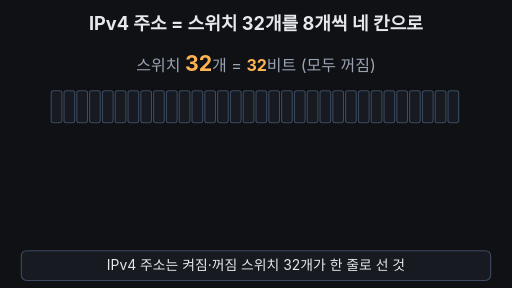
t = 0.00 s
t = 1.67 s: frame unchanged from t = 0.00 s, image omitted
t = 3.33 s: frame unchanged from t = 0.00 s, image omitted
t = 5.00 s: frame unchanged from t = 0.00 s, image omitted
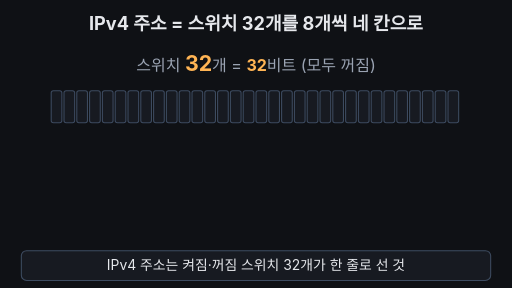
t = 6.67 s
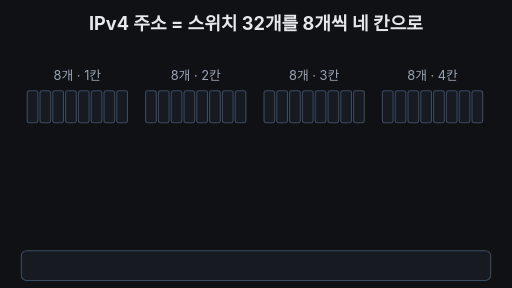
t = 8.33 s

The animated SVG that drew these frames (rendered in a browser with its animation timeline set to each time). Animation: 46 SMIL elements (animate=41,animateTransform=5); frames cover the first 8.33 s, repeats indefinitely.

<svg xmlns="http://www.w3.org/2000/svg" viewBox="0 0 960 540" width="960" height="540" font-family="-apple-system,'Apple SD Gothic Neo','Segoe UI',sans-serif">
<rect width="960" height="540" fill="#0f1115"/>
<text x="480" y="56" text-anchor="middle" font-size="34" font-weight="700" fill="#e6e8ec">IPv4 주소 = 스위치 32개를 8개씩 네 칸으로</text>
<text x="480" y="134" text-anchor="middle" font-size="30" fill="#9aa3b2">스위치 <tspan fill="#ffb454" font-weight="700" font-size="40">32</tspan>개 = <tspan fill="#ffb454" font-weight="700">32</tspan>비트 (모두 꺼짐)<animate attributeName="opacity" values="1;1;0;0;1" keyTimes="0;0.2;0.23;0.97;1" dur="33.333s" repeatCount="indefinite"/></text>
<g><animateTransform attributeName="transform" type="translate" values="0,0;0,0;-45,0;-45,0;0,0" keyTimes="0;0.2;0.25;0.95;1" dur="33.333s" repeatCount="indefinite"/>
<text x="190.0" y="150" text-anchor="middle" font-size="24" fill="#9aa3b2">8개 · 1칸<animate attributeName="opacity" values="0;0;1;1;0;0" keyTimes="0;0.23;0.25;0.95;0.97;1" dur="33.333s" repeatCount="indefinite"/></text>
<rect x="96" y="170" width="20" height="60" rx="4" fill="#171a21" stroke="#3d4b60" stroke-width="2"/>
<rect x="96" y="170" width="20" height="60" rx="4" fill="#7ee7c7" opacity="0"><animate attributeName="opacity" values="0;0;1;1;0;0" keyTimes="0;0.27;0.28;0.95;0.965;1" dur="33.333s" repeatCount="indefinite"/></rect>
<rect x="120" y="170" width="20" height="60" rx="4" fill="#171a21" stroke="#3d4b60" stroke-width="2"/>
<rect x="120" y="170" width="20" height="60" rx="4" fill="#7ee7c7" opacity="0"><animate attributeName="opacity" values="0;0;1;1;0;0" keyTimes="0;0.295;0.305;0.95;0.965;1" dur="33.333s" repeatCount="indefinite"/></rect>
<rect x="144" y="170" width="20" height="60" rx="4" fill="#171a21" stroke="#3d4b60" stroke-width="2"/>
<rect x="144" y="170" width="20" height="60" rx="4" fill="#7ee7c7" opacity="0"><animate attributeName="opacity" values="0;0;1;1;0;0" keyTimes="0;0.32;0.33;0.5;0.515;1" dur="33.333s" repeatCount="indefinite"/></rect>
<rect x="168" y="170" width="20" height="60" rx="4" fill="#171a21" stroke="#3d4b60" stroke-width="2"/>
<rect x="168" y="170" width="20" height="60" rx="4" fill="#7ee7c7" opacity="0"><animate attributeName="opacity" values="0;0;1;1;0;0" keyTimes="0;0.345;0.355;0.5;0.515;1" dur="33.333s" repeatCount="indefinite"/></rect>
<rect x="192" y="170" width="20" height="60" rx="4" fill="#171a21" stroke="#3d4b60" stroke-width="2"/>
<rect x="192" y="170" width="20" height="60" rx="4" fill="#7ee7c7" opacity="0"><animate attributeName="opacity" values="0;0;1;1;0;0" keyTimes="0;0.37;0.38;0.5;0.515;1" dur="33.333s" repeatCount="indefinite"/></rect>
<rect x="216" y="170" width="20" height="60" rx="4" fill="#171a21" stroke="#3d4b60" stroke-width="2"/>
<rect x="216" y="170" width="20" height="60" rx="4" fill="#7ee7c7" opacity="0"><animate attributeName="opacity" values="0;0;1;1;0;0" keyTimes="0;0.395;0.405;0.5;0.515;1" dur="33.333s" repeatCount="indefinite"/></rect>
<rect x="240" y="170" width="20" height="60" rx="4" fill="#171a21" stroke="#3d4b60" stroke-width="2"/>
<rect x="240" y="170" width="20" height="60" rx="4" fill="#7ee7c7" opacity="0"><animate attributeName="opacity" values="0;0;1;1;0;0" keyTimes="0;0.42;0.43;0.5;0.515;1" dur="33.333s" repeatCount="indefinite"/></rect>
<rect x="264" y="170" width="20" height="60" rx="4" fill="#171a21" stroke="#3d4b60" stroke-width="2"/>
<rect x="264" y="170" width="20" height="60" rx="4" fill="#7ee7c7" opacity="0"><animate attributeName="opacity" values="0;0;1;1;0;0" keyTimes="0;0.445;0.455;0.5;0.515;1" dur="33.333s" repeatCount="indefinite"/></rect>
</g>
<g><animateTransform attributeName="transform" type="translate" values="0,0;0,0;-15,0;-15,0;0,0" keyTimes="0;0.2;0.25;0.95;1" dur="33.333s" repeatCount="indefinite"/>
<text x="382.0" y="150" text-anchor="middle" font-size="24" fill="#9aa3b2">8개 · 2칸<animate attributeName="opacity" values="0;0;1;1;0;0" keyTimes="0;0.23;0.25;0.95;0.97;1" dur="33.333s" repeatCount="indefinite"/></text>
<rect x="288" y="170" width="20" height="60" rx="4" fill="#171a21" stroke="#3d4b60" stroke-width="2"/>
<rect x="288" y="170" width="20" height="60" rx="4" fill="#7ee7c7" opacity="0"><animate attributeName="opacity" values="0;0;1;1;0;0" keyTimes="0;0.53;0.54;0.95;0.965;1" dur="33.333s" repeatCount="indefinite"/></rect>
<rect x="312" y="170" width="20" height="60" rx="4" fill="#171a21" stroke="#3d4b60" stroke-width="2"/>
<rect x="336" y="170" width="20" height="60" rx="4" fill="#171a21" stroke="#3d4b60" stroke-width="2"/>
<rect x="336" y="170" width="20" height="60" rx="4" fill="#7ee7c7" opacity="0"><animate attributeName="opacity" values="0;0;1;1;0;0" keyTimes="0;0.53;0.54;0.95;0.965;1" dur="33.333s" repeatCount="indefinite"/></rect>
<rect x="360" y="170" width="20" height="60" rx="4" fill="#171a21" stroke="#3d4b60" stroke-width="2"/>
<rect x="384" y="170" width="20" height="60" rx="4" fill="#171a21" stroke="#3d4b60" stroke-width="2"/>
<rect x="384" y="170" width="20" height="60" rx="4" fill="#7ee7c7" opacity="0"><animate attributeName="opacity" values="0;0;1;1;0;0" keyTimes="0;0.53;0.54;0.95;0.965;1" dur="33.333s" repeatCount="indefinite"/></rect>
<rect x="408" y="170" width="20" height="60" rx="4" fill="#171a21" stroke="#3d4b60" stroke-width="2"/>
<rect x="432" y="170" width="20" height="60" rx="4" fill="#171a21" stroke="#3d4b60" stroke-width="2"/>
<rect x="456" y="170" width="20" height="60" rx="4" fill="#171a21" stroke="#3d4b60" stroke-width="2"/>
</g>
<g><animateTransform attributeName="transform" type="translate" values="0,0;0,0;15,0;15,0;0,0" keyTimes="0;0.2;0.25;0.95;1" dur="33.333s" repeatCount="indefinite"/>
<text x="574.0" y="150" text-anchor="middle" font-size="24" fill="#9aa3b2">8개 · 3칸<animate attributeName="opacity" values="0;0;1;1;0;0" keyTimes="0;0.23;0.25;0.95;0.97;1" dur="33.333s" repeatCount="indefinite"/></text>
<rect x="480" y="170" width="20" height="60" rx="4" fill="#171a21" stroke="#3d4b60" stroke-width="2"/>
<rect x="504" y="170" width="20" height="60" rx="4" fill="#171a21" stroke="#3d4b60" stroke-width="2"/>
<rect x="528" y="170" width="20" height="60" rx="4" fill="#171a21" stroke="#3d4b60" stroke-width="2"/>
<rect x="552" y="170" width="20" height="60" rx="4" fill="#171a21" stroke="#3d4b60" stroke-width="2"/>
<rect x="576" y="170" width="20" height="60" rx="4" fill="#171a21" stroke="#3d4b60" stroke-width="2"/>
<rect x="600" y="170" width="20" height="60" rx="4" fill="#171a21" stroke="#3d4b60" stroke-width="2"/>
<rect x="624" y="170" width="20" height="60" rx="4" fill="#171a21" stroke="#3d4b60" stroke-width="2"/>
<rect x="648" y="170" width="20" height="60" rx="4" fill="#171a21" stroke="#3d4b60" stroke-width="2"/>
</g>
<g><animateTransform attributeName="transform" type="translate" values="0,0;0,0;45,0;45,0;0,0" keyTimes="0;0.2;0.25;0.95;1" dur="33.333s" repeatCount="indefinite"/>
<text x="766.0" y="150" text-anchor="middle" font-size="24" fill="#9aa3b2">8개 · 4칸<animate attributeName="opacity" values="0;0;1;1;0;0" keyTimes="0;0.23;0.25;0.95;0.97;1" dur="33.333s" repeatCount="indefinite"/></text>
<rect x="672" y="170" width="20" height="60" rx="4" fill="#171a21" stroke="#3d4b60" stroke-width="2"/>
<rect x="696" y="170" width="20" height="60" rx="4" fill="#171a21" stroke="#3d4b60" stroke-width="2"/>
<rect x="720" y="170" width="20" height="60" rx="4" fill="#171a21" stroke="#3d4b60" stroke-width="2"/>
<rect x="744" y="170" width="20" height="60" rx="4" fill="#171a21" stroke="#3d4b60" stroke-width="2"/>
<rect x="768" y="170" width="20" height="60" rx="4" fill="#171a21" stroke="#3d4b60" stroke-width="2"/>
<rect x="768" y="170" width="20" height="60" rx="4" fill="#7ee7c7" opacity="0"><animate attributeName="opacity" values="0;0;1;1;0;0" keyTimes="0;0.59;0.6;0.95;0.965;1" dur="33.333s" repeatCount="indefinite"/></rect>
<rect x="792" y="170" width="20" height="60" rx="4" fill="#171a21" stroke="#3d4b60" stroke-width="2"/>
<rect x="816" y="170" width="20" height="60" rx="4" fill="#171a21" stroke="#3d4b60" stroke-width="2"/>
<rect x="816" y="170" width="20" height="60" rx="4" fill="#7ee7c7" opacity="0"><animate attributeName="opacity" values="0;0;1;1;0;0" keyTimes="0;0.59;0.6;0.95;0.965;1" dur="33.333s" repeatCount="indefinite"/></rect>
<rect x="840" y="170" width="20" height="60" rx="4" fill="#171a21" stroke="#3d4b60" stroke-width="2"/>
</g>
<g opacity="0"><animate attributeName="opacity" values="0;1;0" keyTimes="0;0.25;0.27" calcMode="discrete" dur="33.333s" repeatCount="indefinite"/><text x="145" y="292" text-anchor="middle" font-size="40" font-weight="700" fill="#7ee7c7">0</text><text x="145" y="328" text-anchor="middle" font-size="24" fill="#9aa3b2">0000 0000</text></g>
<g opacity="0"><animate attributeName="opacity" values="0;1;0" keyTimes="0;0.27;0.295" calcMode="discrete" dur="33.333s" repeatCount="indefinite"/><text x="145" y="292" text-anchor="middle" font-size="40" font-weight="700" fill="#7ee7c7">128</text><text x="145" y="328" text-anchor="middle" font-size="24" fill="#9aa3b2">1000 0000</text></g>
<g opacity="0"><animate attributeName="opacity" values="0;1;0" keyTimes="0;0.295;0.32" calcMode="discrete" dur="33.333s" repeatCount="indefinite"/><text x="145" y="292" text-anchor="middle" font-size="40" font-weight="700" fill="#7ee7c7">192</text><text x="145" y="328" text-anchor="middle" font-size="24" fill="#9aa3b2">1100 0000</text></g>
<g opacity="0"><animate attributeName="opacity" values="0;1;0" keyTimes="0;0.32;0.345" calcMode="discrete" dur="33.333s" repeatCount="indefinite"/><text x="145" y="292" text-anchor="middle" font-size="40" font-weight="700" fill="#7ee7c7">224</text><text x="145" y="328" text-anchor="middle" font-size="24" fill="#9aa3b2">1110 0000</text></g>
<g opacity="0"><animate attributeName="opacity" values="0;1;0" keyTimes="0;0.345;0.37" calcMode="discrete" dur="33.333s" repeatCount="indefinite"/><text x="145" y="292" text-anchor="middle" font-size="40" font-weight="700" fill="#7ee7c7">240</text><text x="145" y="328" text-anchor="middle" font-size="24" fill="#9aa3b2">1111 0000</text></g>
<g opacity="0"><animate attributeName="opacity" values="0;1;0" keyTimes="0;0.37;0.395" calcMode="discrete" dur="33.333s" repeatCount="indefinite"/><text x="145" y="292" text-anchor="middle" font-size="40" font-weight="700" fill="#7ee7c7">248</text><text x="145" y="328" text-anchor="middle" font-size="24" fill="#9aa3b2">1111 1000</text></g>
<g opacity="0"><animate attributeName="opacity" values="0;1;0" keyTimes="0;0.395;0.42" calcMode="discrete" dur="33.333s" repeatCount="indefinite"/><text x="145" y="292" text-anchor="middle" font-size="40" font-weight="700" fill="#7ee7c7">252</text><text x="145" y="328" text-anchor="middle" font-size="24" fill="#9aa3b2">1111 1100</text></g>
<g opacity="0"><animate attributeName="opacity" values="0;1;0" keyTimes="0;0.42;0.445" calcMode="discrete" dur="33.333s" repeatCount="indefinite"/><text x="145" y="292" text-anchor="middle" font-size="40" font-weight="700" fill="#7ee7c7">254</text><text x="145" y="328" text-anchor="middle" font-size="24" fill="#9aa3b2">1111 1110</text></g>
<g opacity="0"><animate attributeName="opacity" values="0;1;0" keyTimes="0;0.445;0.5" calcMode="discrete" dur="33.333s" repeatCount="indefinite"/><text x="145" y="292" text-anchor="middle" font-size="40" font-weight="700" fill="#7ee7c7">255</text><text x="145" y="328" text-anchor="middle" font-size="24" fill="#9aa3b2">1111 1111</text></g>
<text x="275" y="292" font-size="26" font-weight="700" fill="#ffb454" opacity="0">← 최대!<animate attributeName="opacity" values="0;1;0" keyTimes="0;0.445;0.5" calcMode="discrete" dur="33.333s" repeatCount="indefinite"/></text>
<g opacity="0"><animate attributeName="opacity" values="0;1;0" keyTimes="0;0.5;0.96" calcMode="discrete" dur="33.333s" repeatCount="indefinite"/><text x="145" y="292" text-anchor="middle" font-size="40" font-weight="700" fill="#7ee7c7">192</text><text x="145" y="328" text-anchor="middle" font-size="24" fill="#9aa3b2">1100 0000</text></g>
<g opacity="0"><animate attributeName="opacity" values="0;1;0" keyTimes="0;0.53;0.96" calcMode="discrete" dur="33.333s" repeatCount="indefinite"/><text x="367" y="292" text-anchor="middle" font-size="40" font-weight="700" fill="#7ee7c7">168</text><text x="367" y="328" text-anchor="middle" font-size="24" fill="#9aa3b2">1010 1000</text></g>
<g opacity="0"><animate attributeName="opacity" values="0;1;0" keyTimes="0;0.56;0.96" calcMode="discrete" dur="33.333s" repeatCount="indefinite"/><text x="589" y="292" text-anchor="middle" font-size="40" font-weight="700" fill="#7ee7c7">0</text><text x="589" y="328" text-anchor="middle" font-size="24" fill="#9aa3b2">0000 0000</text></g>
<g opacity="0"><animate attributeName="opacity" values="0;1;0" keyTimes="0;0.59;0.96" calcMode="discrete" dur="33.333s" repeatCount="indefinite"/><text x="811" y="292" text-anchor="middle" font-size="40" font-weight="700" fill="#7ee7c7">10</text><text x="811" y="328" text-anchor="middle" font-size="24" fill="#9aa3b2">0000 1010</text></g>
<circle cx="256" cy="288" r="6" fill="#ffb454" opacity="0"><animate attributeName="opacity" values="0;0;1;1;0;0" keyTimes="0;0.56;0.58;0.95;0.97;1" dur="33.333s" repeatCount="indefinite"/></circle>
<circle cx="480" cy="288" r="6" fill="#ffb454" opacity="0"><animate attributeName="opacity" values="0;0;1;1;0;0" keyTimes="0;0.56;0.58;0.95;0.97;1" dur="33.333s" repeatCount="indefinite"/></circle>
<circle cx="704" cy="288" r="6" fill="#ffb454" opacity="0"><animate attributeName="opacity" values="0;0;1;1;0;0" keyTimes="0;0.56;0.58;0.95;0.97;1" dur="33.333s" repeatCount="indefinite"/></circle>
<g opacity="0"><animate attributeName="opacity" values="0;0;1;1;0;0" keyTimes="0;0.8;0.85;0.98;1;1" dur="33.333s" repeatCount="indefinite"/><animateTransform attributeName="transform" type="translate" values="0,24;0,24;0,0;0,0" keyTimes="0;0.8;0.85;1" dur="33.333s" repeatCount="indefinite"/>
<text x="480" y="402" text-anchor="middle" font-size="60" font-weight="800" fill="#7ee7c7">192.168.0.10</text></g>
<text x="480" y="448" text-anchor="middle" font-size="28" font-weight="700" fill="#ffb454" opacity="0">한 칸 = 0~255 (256은 못 담아요)<animate attributeName="opacity" values="0;0;1;0.2;1;0.2;1;1;0" keyTimes="0;0.84;0.86;0.89;0.91;0.93;0.95;0.98;1" dur="33.333s" repeatCount="indefinite"/></text>
<rect x="40" y="470" width="880" height="56" rx="10" fill="#171a21" stroke="#3d4b60" stroke-width="2"/>
<text x="480" y="507" text-anchor="middle" font-size="26" fill="#e6e8ec" opacity="1">IPv4 주소는 켜짐·꺼짐 스위치 32개가 한 줄로 선 것<animate attributeName="opacity" values="1;1;0;0;1;1" keyTimes="0;0.23;0.25;0.98;1;1" dur="33.333s" repeatCount="indefinite"/></text>
<text x="480" y="507" text-anchor="middle" font-size="26" fill="#e6e8ec" opacity="0">8개씩 끊으면 네 칸, 한 칸은 0부터 255까지<animate attributeName="opacity" values="0;0;1;1;0;0" keyTimes="0;0.25;0.27;0.5;0.52;1" dur="33.333s" repeatCount="indefinite"/></text>
<text x="480" y="507" text-anchor="middle" font-size="26" fill="#e6e8ec" opacity="0">칸마다 숫자 하나씩 읽고, 사이에 점을 찍어요<animate attributeName="opacity" values="0;0;1;1;0;0" keyTimes="0;0.52;0.54;0.8;0.82;1" dur="33.333s" repeatCount="indefinite"/></text>
<text x="480" y="507" text-anchor="middle" font-size="26" fill="#e6e8ec" opacity="0">결론: IPv4 = 0~255 숫자 네 개를 점으로 이은 것<animate attributeName="opacity" values="0;0;1;1;0;0" keyTimes="0;0.82;0.84;0.98;1;1" dur="33.333s" repeatCount="indefinite"/></text>
</svg>
